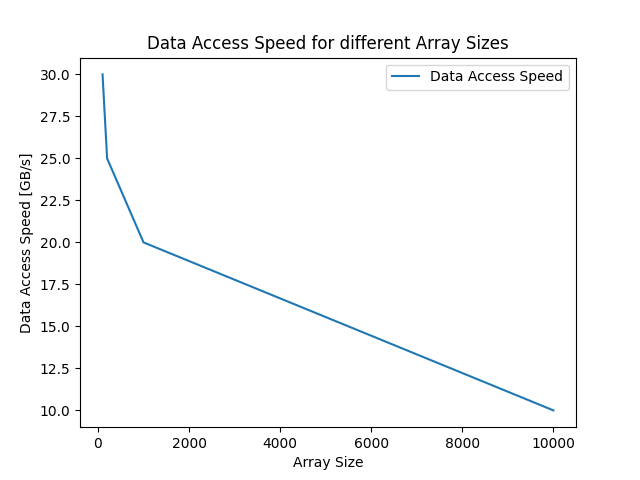

Values plotted in this chart, from the file beside it:
arraySize, dataAccessSpeed
100, 30
200, 25
1000, 20
10000, 10
